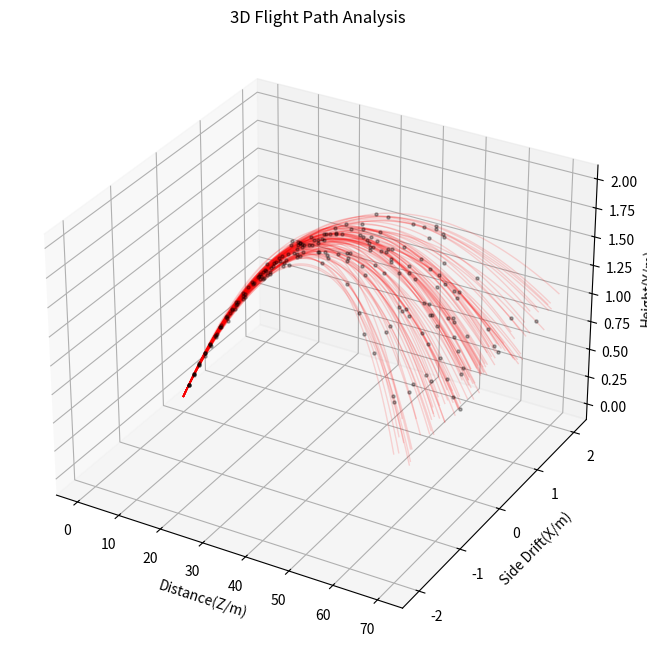

Write Python code to recreate this figure.
import numpy as np
import matplotlib.pyplot as plt
from mpl_toolkits.mplot3d import Axes3D

u=70.0
g=9.81
target_z=70.0

fig=plt.figure(figsize=(12,8))
ax=fig.add_subplot(111,projection='3d')
print("Drawing 3D flight path")

step_count=0
for i in range(100):
    path_x=[0.0]
    path_y=[0.0]
    path_z=[0.0]

    s_z=0.0
    s_y=0.0
    s_x=0.0
    vx=0.0
    k=0.02
    t=0.0
    gap=0.01

    random_angle=np.random.normal(4.9,0.1)
    theta=np.radians(random_angle)
    uy=u*np.sin(theta)
    uz=u*np.cos(theta)
    wind_accel=np.random.normal(0,2.0)

    while(s_z<target_z):
        s_z+=uz*gap
        s_y+=uy*gap
        s_x+=vx*gap
        uz-=k*uz*gap
        uy-=k*uy*gap+g*gap
        vx+=wind_accel*gap-k*vx*gap
        t+=gap
        path_x.append(s_x)
        path_y.append(s_y)
        path_z.append(s_z)
        step_count+=1
        if step_count % 50 == 0:
            ax.scatter(s_z, s_x, s_y, color='black', s=5, alpha=0.3)
    ax.plot(path_z,path_x,path_y,color='red',alpha=0.15,lw=1)
ax.set_xlabel('Distance(Z/m)')
ax.set_ylabel('Side Drift(X/m)')
ax.set_zlabel('Height(Y/m)')
ax.set_title('3D Flight Path Analysis')

plt.savefig('archery_3d_paths.png', dpi=300)
print("Simulation Finished. 3D Plot saved.")
plt.show()
